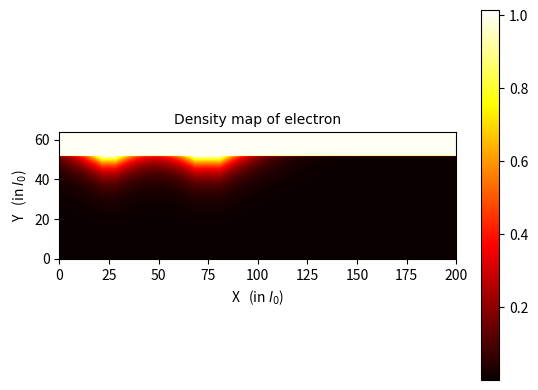

Here is the Python script that generated this plot:
# -*- coding: utf-8 -*-
"""
Created on Tue Dec 12 13:49:49 2023

@author: sagar
"""

import numpy as np
import matplotlib.pyplot as plt

import matplotlib
matplotlib.rcParams['figure.dpi'] = 500  # highres display

l0=1
res=0.1

X_dim=200
Y_dim=64

x=np.arange(0,(X_dim+res)*l0,res)
y=np.arange(0,(Y_dim+res)*l0,res)

X,Y=np.meshgrid(x,y)

def density(x,y):

    if((25-3)*l0<=x<=(25+3)*l0):
        if(y<=12*l0):
            return(0.999)
        else:
            return(0.999*np.exp(-0.15*(y-12*l0)))
    if((75-6)*l0<=x<=(75+6)*l0):
        if(y<=12*l0):
            return(0.999)
        else:
            return(0.999*np.exp(-0.15*(y-12*l0)))
        
    else:
        if(y<=12*l0):
            return(0.999)
        else:
            return(0.999*np.exp(-0.15*(y-12*l0))*(np.exp(-0.08*(abs(x-25*l0)-3*l0))+np.exp(-0.08*(abs(x-75*l0)-6*l0))))

    
density=np.vectorize(density)

dense=density(X,Y)

plt.imshow(dense,cmap="hot",extent=[0,X_dim,0,Y_dim])
plt.title("Density map of electron", fontname="Times New Roman", fontsize=10)
plt.xlabel(r"X   (in $l_0$)")
plt.ylabel(r"Y   (in $l_0$)")
plt.colorbar()
plt.show()

